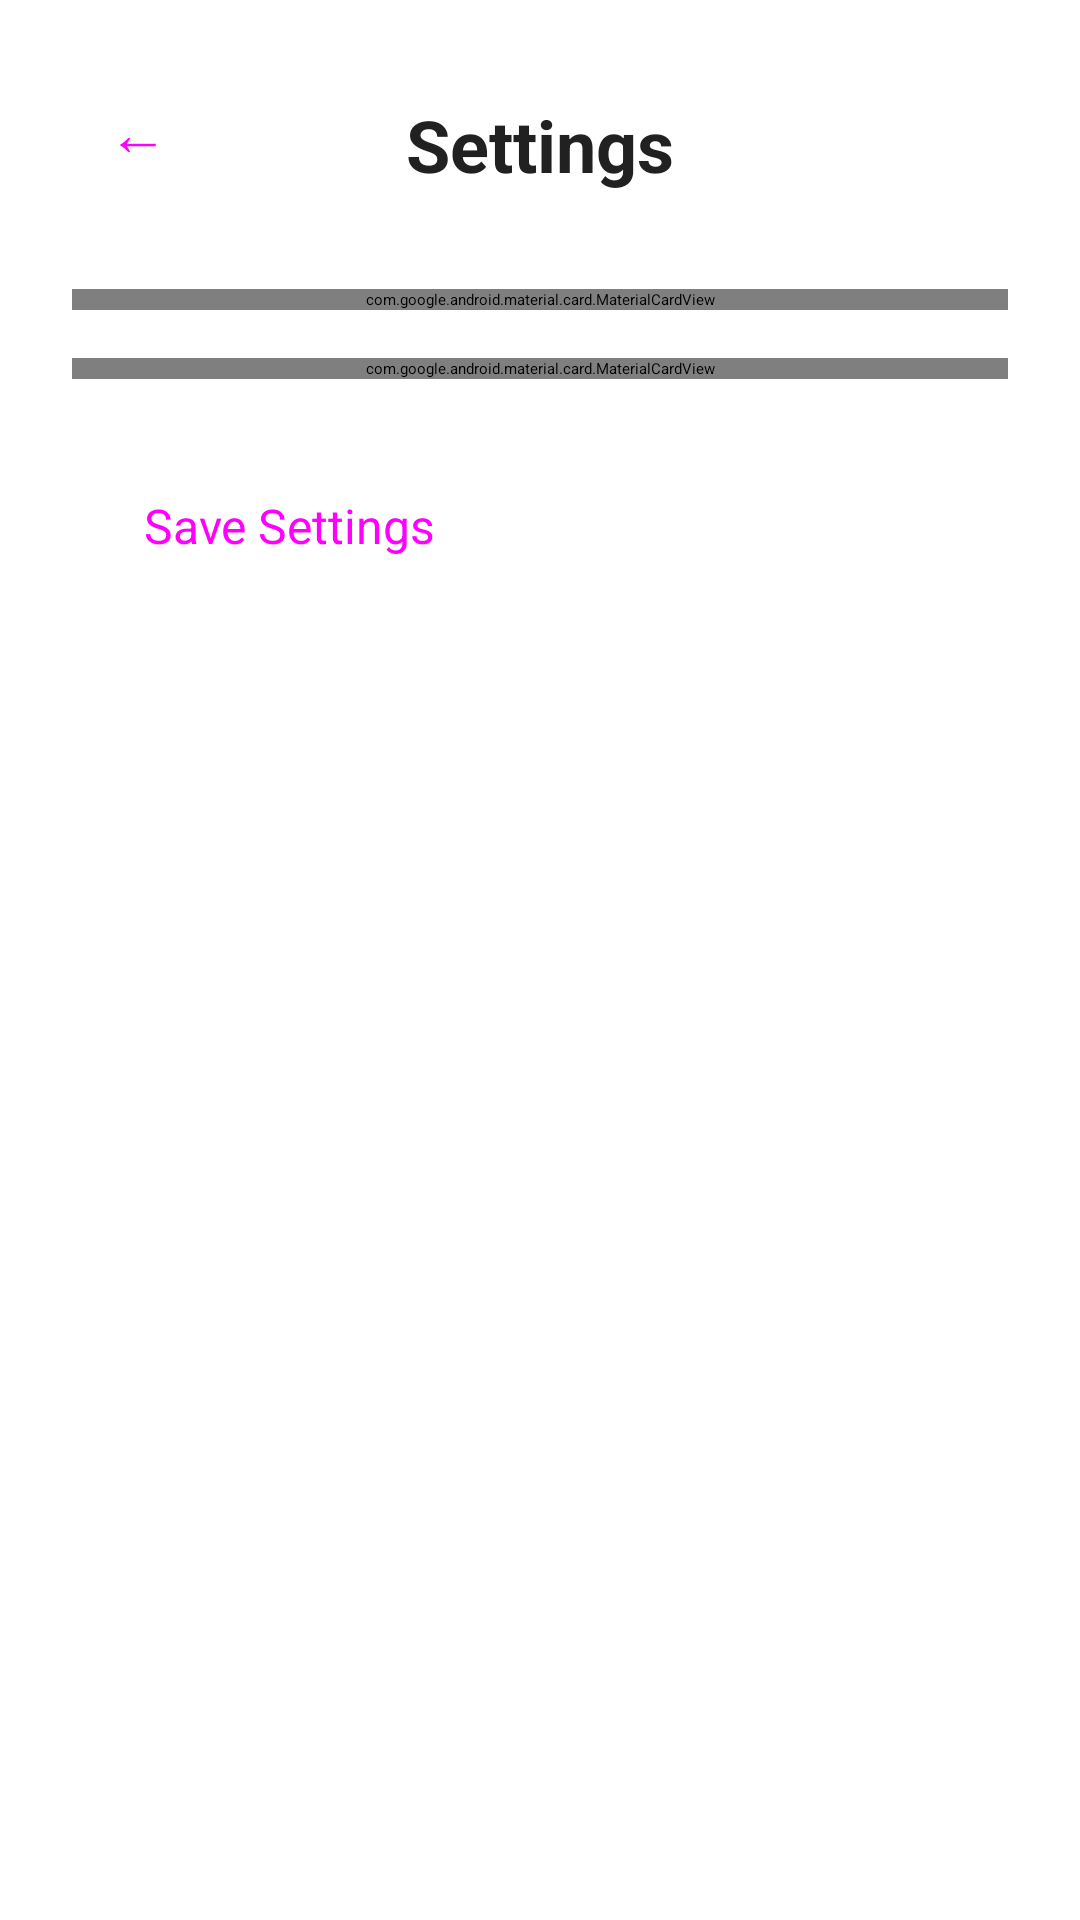

This screen was rendered from an Android layout file. Write that file and the resources it references.
<!-- AndroidManifest.xml: activity theme Theme.AutoChat -->
<!-- res/layout/activity_settings.xml -->
<?xml version="1.0" encoding="utf-8"?>
<ScrollView xmlns:android="http://schemas.android.com/apk/res/android"
    xmlns:app="http://schemas.android.com/apk/res-auto"
    xmlns:tools="http://schemas.android.com/tools"
    android:layout_width="match_parent"
    android:layout_height="match_parent"
    android:fillViewport="true">

<androidx.constraintlayout.widget.ConstraintLayout
    android:layout_width="match_parent"
    android:layout_height="wrap_content"
    android:padding="24dp"
    android:paddingBottom="48dp"
    tools:context=".SettingsActivity">

    <Button
        android:id="@+id/backButton"
        android:layout_width="48dp"
        android:layout_height="48dp"
        android:text="←"
        android:textSize="20sp"
        style="@style/Widget.Material3.Button.TextButton"
        app:layout_constraintStart_toStartOf="parent"
        app:layout_constraintTop_toTopOf="parent" />

    <TextView
        android:id="@+id/titleText"
        android:layout_width="wrap_content"
        android:layout_height="wrap_content"
        android:text="Settings"
        android:textSize="24sp"
        android:textStyle="bold"
        android:textColor="@color/primary_text"
        app:layout_constraintEnd_toEndOf="parent"
        app:layout_constraintStart_toStartOf="parent"
        app:layout_constraintTop_toTopOf="@+id/backButton"
        app:layout_constraintBottom_toBottomOf="@+id/backButton" />

    <com.google.android.material.card.MaterialCardView
        android:id="@+id/apiKeyCard"
        android:layout_width="0dp"
        android:layout_height="wrap_content"
        android:layout_marginTop="32dp"
        app:cardCornerRadius="12dp"
        app:cardElevation="4dp"
        app:layout_constraintEnd_toEndOf="parent"
        app:layout_constraintStart_toStartOf="parent"
        app:layout_constraintTop_toBottomOf="@+id/titleText">

        <LinearLayout
            android:layout_width="match_parent"
            android:layout_height="wrap_content"
            android:orientation="vertical"
            android:padding="20dp">

            <TextView
                android:layout_width="wrap_content"
                android:layout_height="wrap_content"
                android:text="Perplexity API Configuration"
                android:textSize="18sp"
                android:textStyle="bold"
                android:textColor="@color/primary_text" />

            <TextView
                android:id="@+id/apiKeyHelpText"
                android:layout_width="wrap_content"
                android:layout_height="wrap_content"
                android:layout_marginTop="8dp"
                android:text="Get your API key from https://www.perplexity.ai/settings/api"
                android:textSize="12sp"
                android:textColor="@color/secondary_text" />

            <com.google.android.material.textfield.TextInputLayout
                android:layout_width="match_parent"
                android:layout_height="wrap_content"
                android:layout_marginTop="16dp"
                android:hint="Perplexity API Key"
                style="@style/Widget.Material3.TextInputLayout.OutlinedBox">

                <com.google.android.material.textfield.TextInputEditText
                    android:id="@+id/apiKeyEditText"
                    android:layout_width="match_parent"
                    android:layout_height="wrap_content"
                    android:inputType="textPassword"
                    android:fontFamily="monospace" />

            </com.google.android.material.textfield.TextInputLayout>

        </LinearLayout>

    </com.google.android.material.card.MaterialCardView>

    <com.google.android.material.card.MaterialCardView
        android:id="@+id/infoCard"
        android:layout_width="0dp"
        android:layout_height="wrap_content"
        android:layout_marginTop="16dp"
        app:cardCornerRadius="12dp"
        app:cardElevation="4dp"
        app:layout_constraintEnd_toEndOf="parent"
        app:layout_constraintStart_toStartOf="parent"
        app:layout_constraintTop_toBottomOf="@+id/apiKeyCard">

        <LinearLayout
            android:layout_width="match_parent"
            android:layout_height="wrap_content"
            android:orientation="vertical"
            android:padding="20dp">

            <TextView
                android:layout_width="wrap_content"
                android:layout_height="wrap_content"
                android:text="⚠️ Important Security Note"
                android:textSize="16sp"
                android:textStyle="bold"
                android:textColor="@color/warning_text" />

            <TextView
                android:layout_width="wrap_content"
                android:layout_height="wrap_content"
                android:layout_marginTop="8dp"
                android:text="Your API key is stored securely on your device and is only used to communicate with Perplexity's servers. Never share your API key with others."
                android:textSize="14sp"
                android:textColor="@color/secondary_text"
                android:lineSpacingExtra="2dp" />

        </LinearLayout>

    </com.google.android.material.card.MaterialCardView>

    <Button
        android:id="@+id/saveButton"
        android:layout_width="0dp"
        android:layout_height="56dp"
        android:layout_marginTop="32dp"
        android:text="Save Settings"
        android:textSize="16sp"
        style="@style/Widget.Material3.Button"
        app:layout_constraintEnd_toEndOf="parent"
        app:layout_constraintStart_toStartOf="parent"
        app:layout_constraintTop_toBottomOf="@+id/infoCard" />

</androidx.constraintlayout.widget.ConstraintLayout>

</ScrollView>
<!-- resources referenced by this layout -->
<resources>
  <color name="primary_text">#FF212121</color>
  <color name="secondary_text">#FF757575</color>
  <color name="warning_text">#FFFF5722</color>
</resources>
